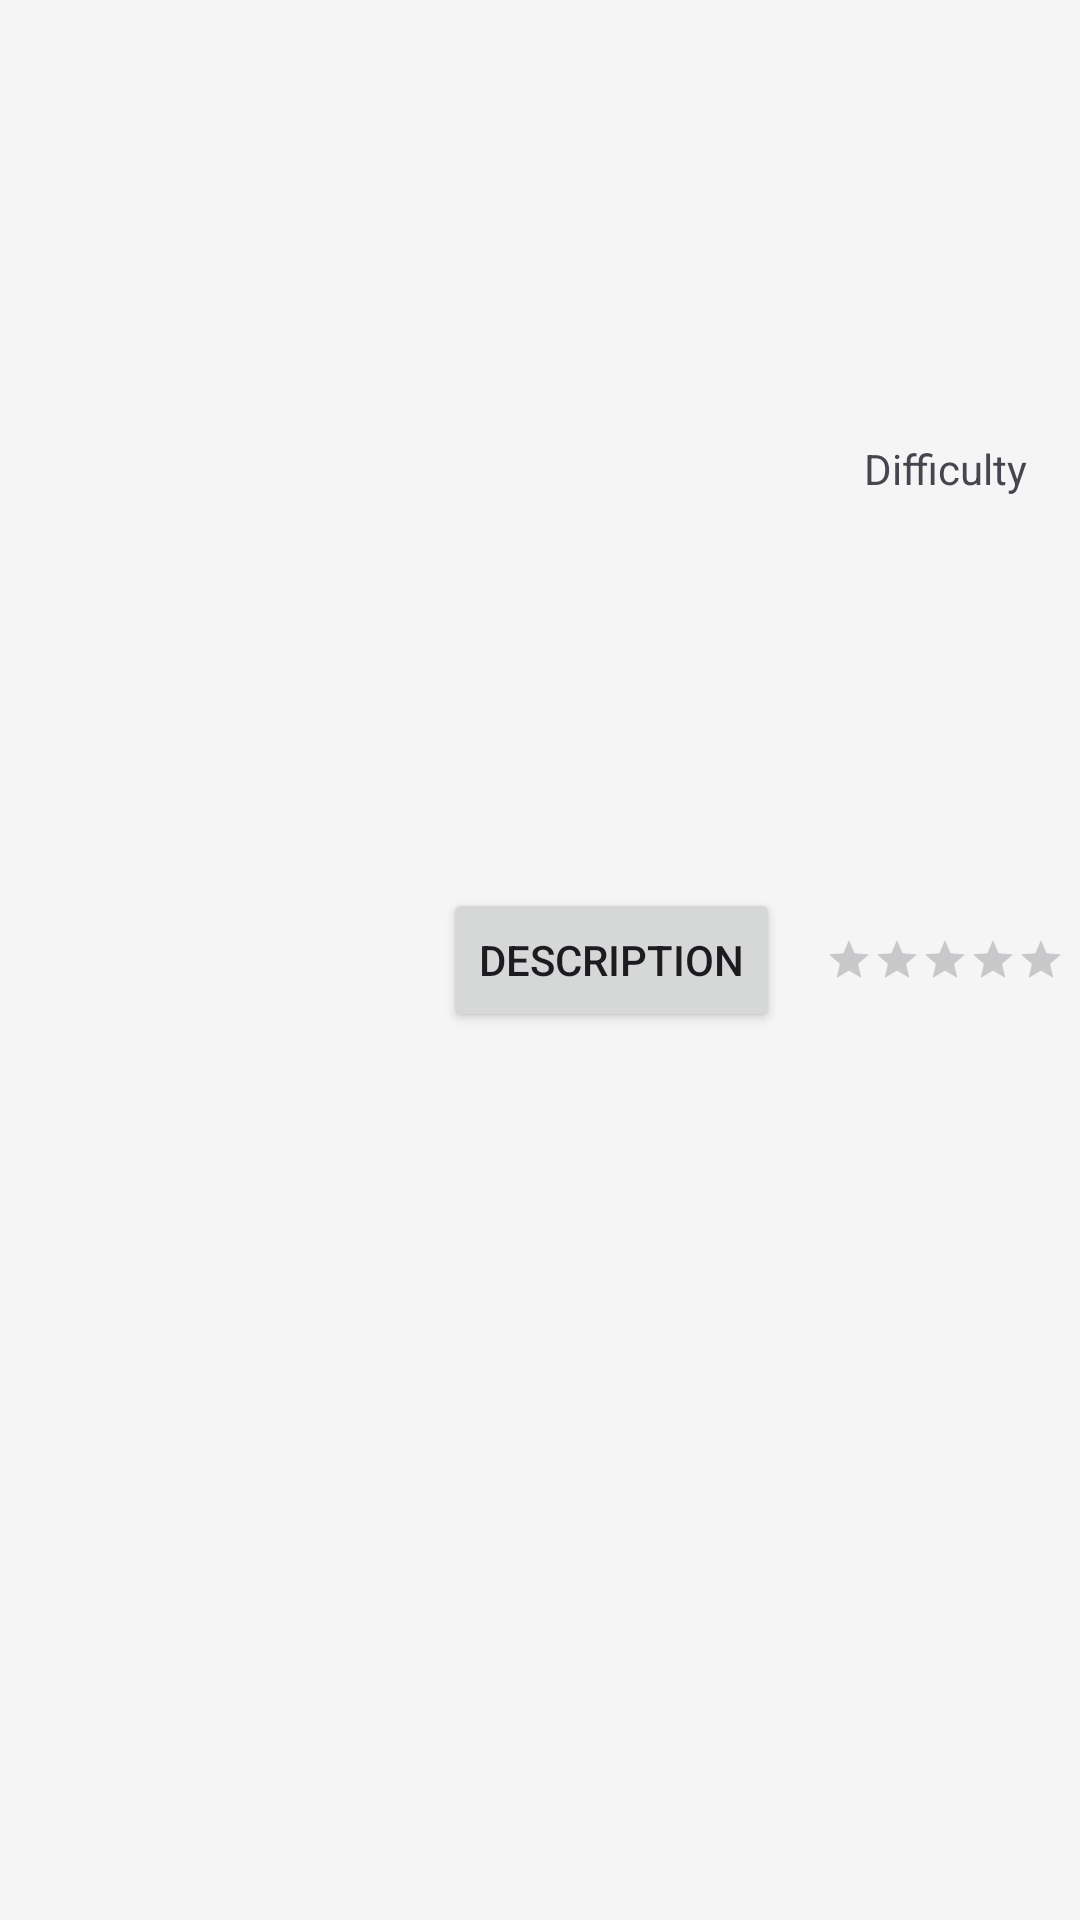

Android layout source for this screen:
<!-- AndroidManifest.xml: application theme Theme.CaloriesJournalApp -->
<!-- res/layout/exercises_expandable_list_item.xml -->
<?xml version="1.0" encoding="utf-8"?>
<androidx.constraintlayout.widget.ConstraintLayout xmlns:android="http://schemas.android.com/apk/res/android"
    xmlns:app="http://schemas.android.com/apk/res-auto"
    android:id="@+id/iacob_sebastian_main"
    android:layout_width="match_parent"
    android:layout_height="60dp">

    <TextView
        android:id="@+id/iacob_sebastian_exercise_groupList_nameTextView"
        android:layout_width="wrap_content"
        android:layout_height="wrap_content"

        android:layout_marginEnd="5dp"
        app:layout_constraintEnd_toStartOf="@id/iacob_sebastian_exercise_groupList_caloriesTextView"
        app:layout_constraintTop_toTopOf="parent"
        app:layout_constraintStart_toStartOf="parent"
        app:layout_constraintBottom_toBottomOf="parent"
        android:textSize="13sp"
        />
    <TextView
        android:id="@+id/iacob_sebastian_exercise_groupList_caloriesTextView"
        android:layout_width="wrap_content"
        android:layout_height="wrap_content"
        android:layout_marginEnd="10dp"
        app:layout_constraintEnd_toStartOf="@id/iacob_sebastian_exercise_groupList_descriptionButton"
        app:layout_constraintTop_toTopOf="parent"
        app:layout_constraintBottom_toBottomOf="parent"
        android:textSize="13sp"
        />
    <Button
        android:id="@+id/iacob_sebastian_exercise_groupList_descriptionButton"
        android:layout_width="wrap_content"
        android:layout_height="wrap_content"
        android:layout_marginEnd="5dp"
        android:text="@string/add_exercise_description"
        app:layout_constraintBottom_toBottomOf="parent"
        app:layout_constraintEnd_toStartOf="@id/iacob_sebastian_exercise_groupList_durationTextView"
        app:layout_constraintTop_toTopOf="parent"
        />

    <TextView
        android:id="@+id/iacob_sebastian_exercise_groupList_durationTextView"
        android:layout_width="wrap_content"
        android:layout_height="wrap_content"
        android:layout_marginEnd="10dp"

        app:layout_constraintTop_toTopOf="parent"
        app:layout_constraintBottom_toBottomOf="parent"
        app:layout_constraintEnd_toStartOf="@id/iacob_sebastian_exercise_groupList_difficultyRatingBar"
        android:textSize="13sp"
        />


    <RatingBar
        android:id="@+id/iacob_sebastian_exercise_groupList_difficultyRatingBar"
        android:layout_width="wrap_content"
        android:layout_height="wrap_content"
        android:layout_marginEnd="5dp"
        app:layout_constraintTop_toTopOf="parent"
        app:layout_constraintBottom_toBottomOf="parent"
        app:layout_constraintEnd_toEndOf="parent"
        android:numStars="5"
        android:isIndicator="true"
        style="@style/Widget.AppCompat.RatingBar.Small" />
    <TextView
        android:id="@+id/iacob_sebastian_exercise_groupList_difficultyTextView"
        android:layout_width="wrap_content"
        android:layout_height="wrap_content"
        app:layout_constraintTop_toTopOf="parent"
        app:layout_constraintBottom_toTopOf="@id/iacob_sebastian_exercise_groupList_difficultyRatingBar"
        app:layout_constraintStart_toStartOf="@id/iacob_sebastian_exercise_groupList_difficultyRatingBar"
        app:layout_constraintEnd_toEndOf="@id/iacob_sebastian_exercise_groupList_difficultyRatingBar"
        android:text="@string/add_exercise_difficulty" />

</androidx.constraintlayout.widget.ConstraintLayout>
<!-- resources referenced by this layout -->
<resources>
  <string name="add_exercise_description">Description</string>
  <string name="add_exercise_difficulty">Difficulty</string>
  <style name="Theme.CaloriesJournalApp" parent="Base.Theme.CaloriesJournalApp" />
  <style name="Base.Theme.CaloriesJournalApp" parent="Theme.Material3.DayNight.NoActionBar">
          <item name="toolbarStyle">@style/CaloriesJournalToolbarStyle</item>
          <item name="materialButtonStyle">@style/MyButtonStyle</item>
  
          <item name="android:windowBackground">@color/grey</item>
          <item name="textInputStyle">@style/MyTextInputLayoutStyle</item>
          <item name="ratingBarStyle">@style/RatingBarStyle</item>
          <item name="radioButtonStyle">@style/MyRadioButtonStyle</item>
      </style>
  <style name="CaloriesJournalToolbarStyle" parent="Widget.AppCompat.Toolbar">
      <item name="android:background">@color/Air_superiority_blue</item>
          <item name="titleTextColor">@android:color/white</item>
      </style>
  <style name="MyButtonStyle" parent="@style/Widget.Material3.Button.OutlinedButton">
          <item name="background">@color/Black</item>
          <item name="android:textColor">@color/Black</item>
          <item name="iconTint">@color/Black</item>
          <item name="iconSize">15sp</item>
          <item name="android:textSize">15sp</item>
      </style>
  <color name="grey">#F5F5F5</color>
  <style name="MyTextInputLayoutStyle" parent="Widget.MaterialComponents.TextInputLayout.FilledBox">
          <item name="boxBackgroundColor">@color/LightGrey</item>
  
          <item name="hintTextColor">@color/Black</item>
          <item name="boxBackgroundMode">filled</item>
          <item name="boxCornerRadiusTopStart">12dp</item>
          <item name="boxCornerRadiusTopEnd">12dp</item>
          <item name="boxCornerRadiusBottomStart">12dp</item>
          <item name="boxCornerRadiusBottomEnd">12dp</item>
          <item name="boxStrokeWidth">0dp</item>
          <item name="boxStrokeWidthFocused">0dp</item>
      </style>
  <style name="RatingBarStyle" parent="Widget.AppCompat.RatingBar">
          <item name="android:progressTint">@color/Jordy_blue</item>
      </style>
  <style name="MyRadioButtonStyle" parent="Widget.AppCompat.CompoundButton.RadioButton">
          <item name="buttonTint">@color/Jordy_blue</item>
          <item name="android:textSize">18sp</item>
      </style>
  <color name="Air_superiority_blue">#7A93AC</color>
  <color name="Black">#000000</color>
  <color name="LightGrey">#E1E1E1</color>
  <color name="Jordy_blue">#92BCEA</color>
</resources>
